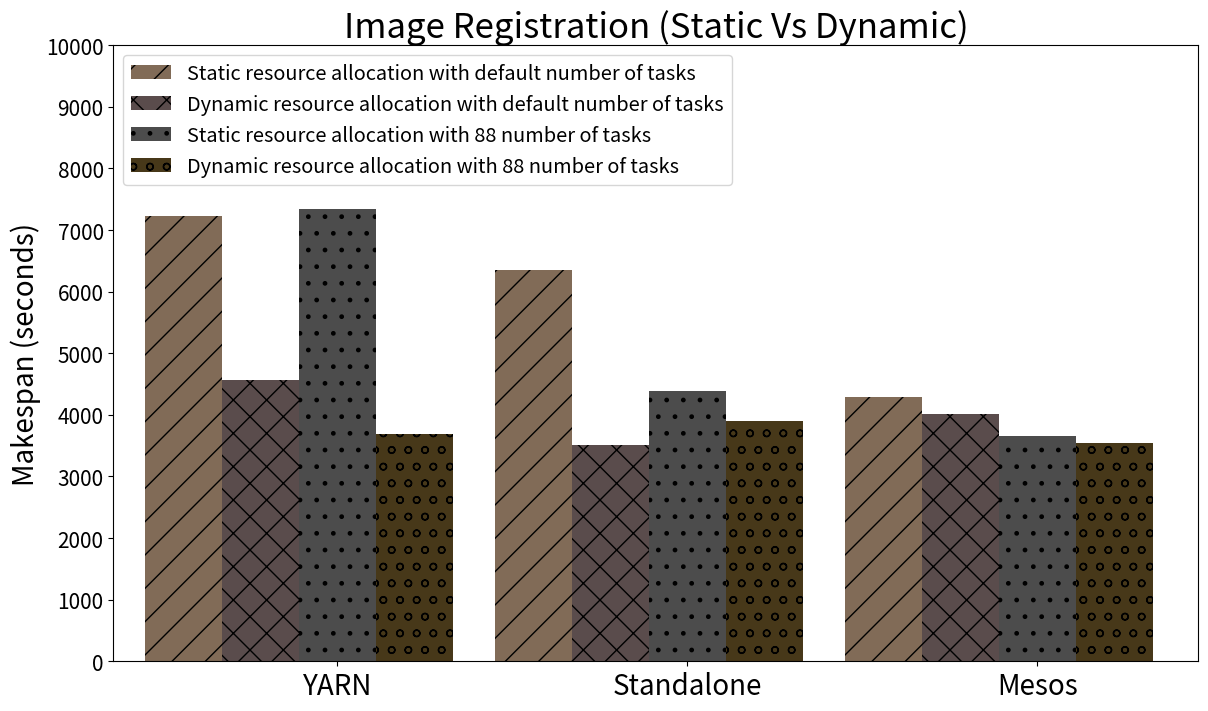

Write the Python code that produced this figure.
# Author: Habib Sabiu
# Date: March 31, 2017
# Purpose: Script to plot nice graphs for comparing jobs makespan between
#          running Spark applications on Standalone, Mesos or YARN
# Copyright: Any person can adopt this script for their specific need


import pandas as pd
import matplotlib.pyplot as plt

from matplotlib.font_manager import FontProperties
from matplotlib.ticker import LinearLocator

raw_data = {'job_name': ['YARN', 'Standalone', 'Mesos'], #x-axis
            'Static - Default': [7230, 6360, 4290], #y-axis
            'Dynamic - Default': [4560, 3510, 4020],
            'Static - 88 tasks': [7350, 4380,	3660],
            'Dynamic - 88 tasks': [3690, 3900, 3540]}
df = pd.DataFrame(raw_data, columns=['job_name', 'Static - Default', 'Dynamic - Default', 'Static - 88 tasks', 'Dynamic - 88 tasks'])

# Setting the positions and width for the bars
pos = list(range(len(df['Static - Default'])))
width = 0.22

# Plotting the bars
fig, ax = plt.subplots(figsize=(14, 8))

plt.bar(pos,
        # using df['standalone'] data,
        df['Static - Default'],
        # of width
        width,
        # with alpha 0.5
        alpha=0.7,
        # with color
        color='#4C2C10',
        # with hatch
        hatch="/")

plt.bar([p + width for p in pos],
        # using df['meos'] data,
        df['Dynamic - Default'],
        # of width
        width,
        # with alpha 0.5
        alpha=0.7,
        # with color
        color='#140000',
        # with hatch
        hatch="x")


plt.bar([p + width * 2 for p in pos],
        # using df['yarn'] data,
        df['Static - 88 tasks'],
        # of width
        width,
        # with alpha 0.5
        alpha=0.7,
        # with color
        color='#000000',
        # with hatch
        hatch=".")

plt.bar([p + width * 3 for p in pos],
        # using df['yarn'] data,
        df['Dynamic - 88 tasks'],
        # of width
        width,
        # with alpha 0.5
        alpha=0.9,
        # with color
        color='#332200',
        # with hatch
        hatch="o")


# Set the y axis label
ax.set_ylabel('Makespan (seconds)', fontsize=20)

# Set the chart's title
ax.set_title('Image Registration (Static Vs Dynamic)', fontsize=25)

# Set the position of the x ticks
ax.set_xticks([p + 2 * width for p in pos])

# Set the labels for the x ticks
ax.set_xticklabels(df['job_name'], fontsize=20)

# Setting the x-axis and y-axis limits
#plt.xlim(min(pos) - width, max(pos) + width * 4)
# plt.ylim([0, max(df['standalone'] + df['mesos'] + df['yarn'])] )
plt.xlim(-0.2, 2.9)
plt.ylim([0, 10000])
plt.yticks(fontsize=15)
# Set the y-ticks frequency to 10 evenly spaced values
ax.get_yaxis().set_major_locator(LinearLocator(numticks=11))


fontP = FontProperties()
fontP.set_size('x-large')

# Adding the legend and showing the plot
plt.legend(['Static resource allocation with default number of tasks', 'Dynamic resource allocation with default number of tasks', 'Static resource allocation with 88 number of tasks', 'Dynamic resource allocation with 88 number of tasks'], loc='upper left', shadow=False, prop=fontP)
#plt.grid()
plt.show()